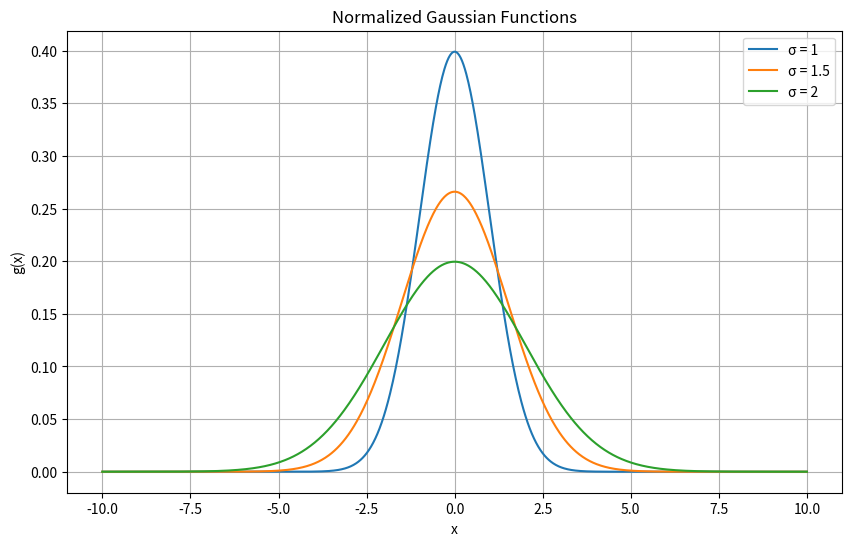

Python code for this plot:
# Gaussian function
import numpy as np
import matplotlib.pyplot as plt

def gaussian(x, sigma):
    return (1 / (sigma * np.sqrt(2 * np.pi))) * np.exp(-x ** 2 / (2 * sigma ** 2))


# x range
x = np.linspace(-10, 10, 1000)
sigmas = [1, 1.5, 2]

plt.figure(figsize=(10, 6))
for sigma in sigmas:
    plt.plot(x, gaussian(x, sigma), label=f'σ = {sigma}')

plt.title('Normalized Gaussian Functions')
plt.xlabel('x')
plt.ylabel('g(x)')
plt.legend()
plt.grid(True)
plt.show()
